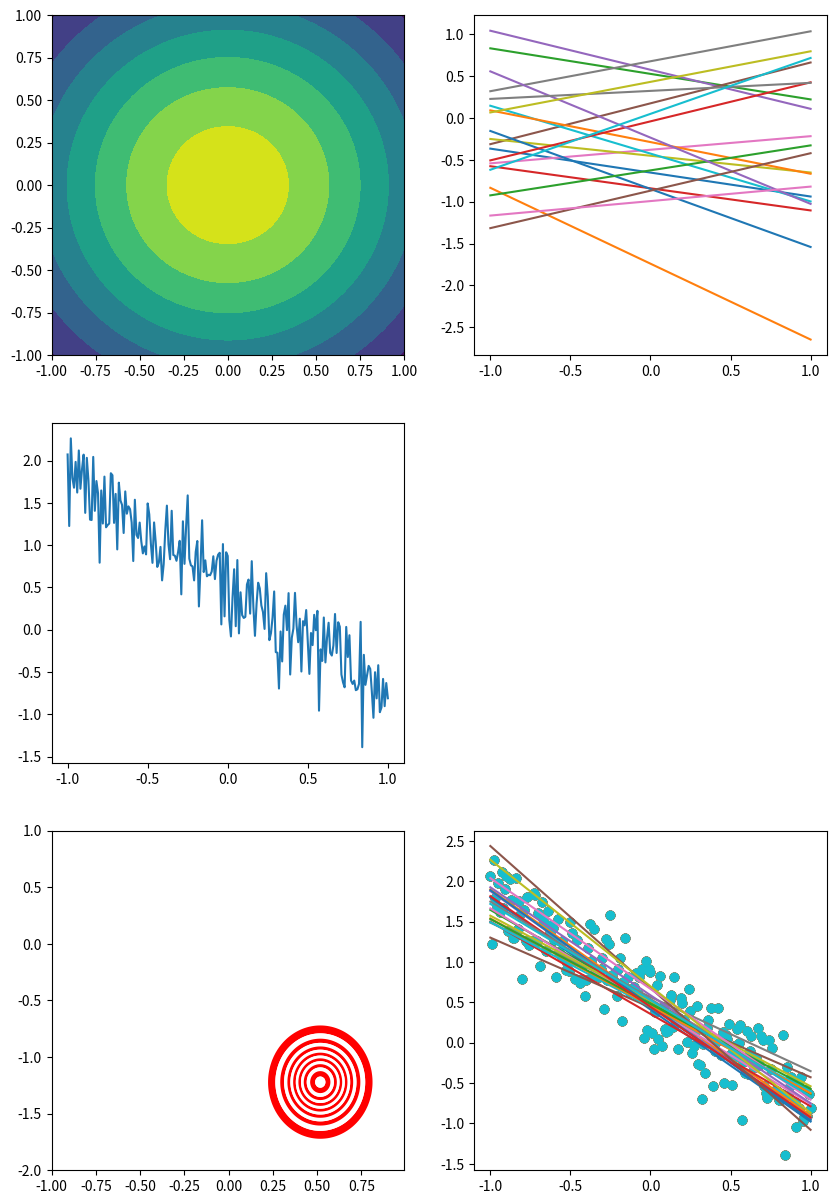

Generate this figure with matplotlib:
import numpy as np
from numpy.linalg import inv
import matplotlib.pyplot as plt
from scipy.stats import multivariate_normal

## visualise prior distribution with mean 0 and spherical covariance matrix (2x2 identity matrix)
x, y = np.mgrid[-1:1.01:.01, -1:1.01:.01]
pos = np.empty(x.shape + (2,))
pos[:, :, 0] = x; pos[:, :, 1] = y
random_var = multivariate_normal([0, 0], [[1, 0], [0, 1]])

## now we present a contour plot with probability density function
fig = plt.figure(figsize=(10,15))
ax = fig.add_subplot(321)
ax.contourf(x, y, random_var.pdf(pos))

## generate weights from a random multivariate normal with mean 0 and 2x2 covariance matrix with value 0.3 
## accross the diagonals for 20 samples
ax1 = fig.add_subplot(322)
x, y = np.random.multivariate_normal([0,0], [[0.3, 0], [0, 0.3]], 20).T

## generate data from -1 to 1 for 201 points in between (step of 0.01) rounded to 2 decimal places
# X_test_data = np.around(np.arange(-1,1.01,0.01), decimals=2)
X_test_data = np.linspace(-1,1,201)

## iterate from 0 to 201 creating straight lines from the weights and plotting the weights against each other
for i in range(0,x.shape[0]):
    y_data = X_test_data*x[i]+y[i]
    ax1.plot(X_test_data, y_data)
#     ax1.scatter(x, y)

    
w = [-1.3, 0.5]
epsilon_noise = np.random.normal(0,0.3,201)

## create our x data set from -1 to 1 with a step of 0.01 rounded to 2 decimal places
X = np.linspace(-1,1,201)

## as per the formula we compute the values for y, where yi = w0xi + w1 + epsilon
Y = np.array(w[0]*X+ w[1]  + epsilon_noise)
ax2 = fig.add_subplot(323)

## we then plot this data on a graph
ax2.plot(X, Y)


## here is where we calculate the posterior
beta = 0.3
phi_x = np.matrix([np.ones(201), X]).T
t_data = np.matrix([Y]).T
conj_prior_mean = np.matrix([0,0]).T
conj_prior_cov = np.matrix([[1,0], [0,1]])
# print(phi_x.shape)

# print(conj_prior_mean.shape)
# print(conj_prior_cov.shape)

covN = inv(inv(conj_prior_cov) + beta * phi_x.T * phi_x)
meanN = covN * (inv(conj_prior_cov) * conj_prior_mean + beta * phi_x.T * t_data)


x, y = np.mgrid[-1:1:.01, -2.0:1.01:0.01]
pos = np.empty(x.shape + (2,))
pos[:, :, 0] = x; pos[:, :, 1] = y
# squeezed_mean = np.squeeze(np.asarray(meanN))
random_var = multivariate_normal(np.squeeze(np.asarray(meanN)), covN)

ax3 = fig.add_subplot(325)
ax3.contourf(x, y, random_var.pdf(pos), colors=['white', 'red'], levels=17, antialiased=True)

print("Shape of the mean",meanN.shape)
ax4 = fig.add_subplot(326)
x_a, y_a = np.random.multivariate_normal(np.squeeze(np.asarray(meanN)), covN, 20).T
test_data = np.linspace(-1,1,201)

for i in range(0,x_a.shape[0]):
    y_data = test_data*y_a[i]+x_a[i]
    ax4.plot(test_data, y_data)
    ax4.scatter(X, Y)

fig.savefig('graph.png')
